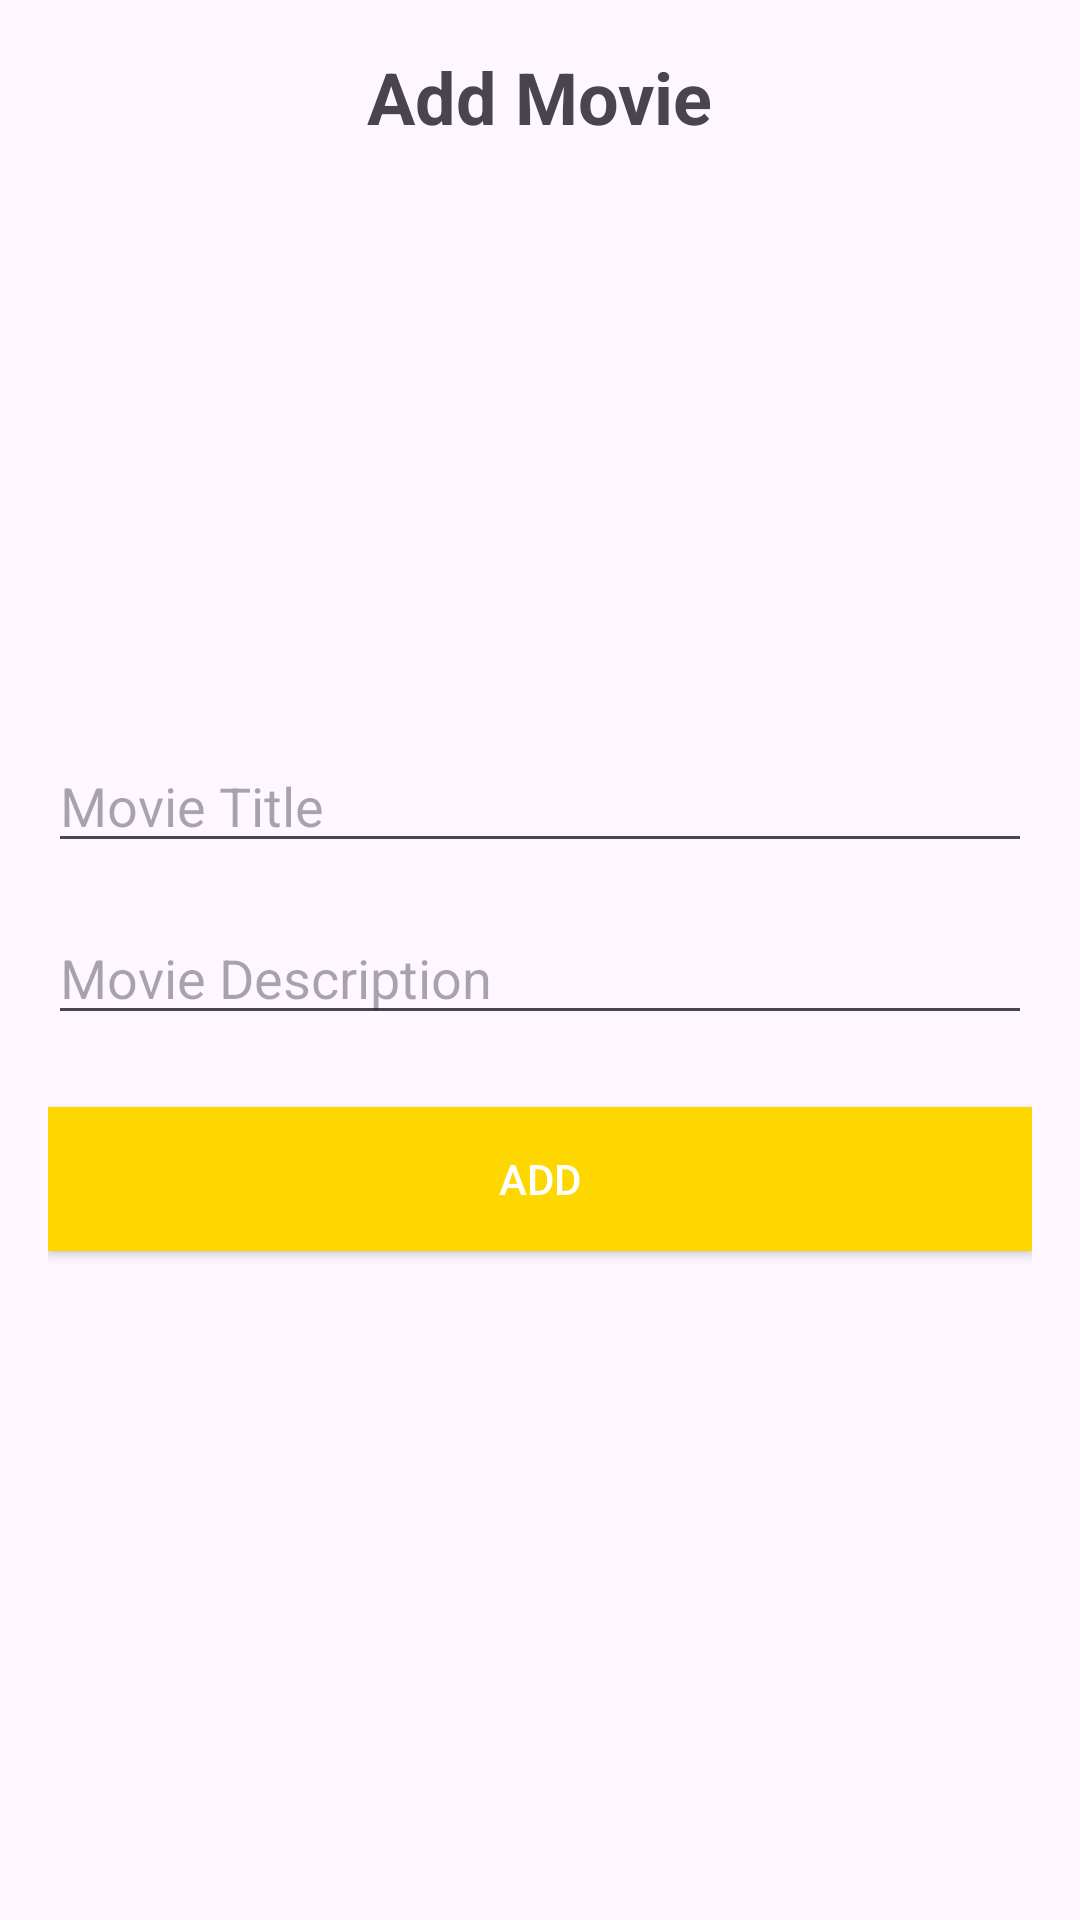

Android layout source for this screen:
<!-- AndroidManifest.xml: application theme Theme.UAS_PAPB -->
<!-- res/layout/activity_add_movie.xml -->
<RelativeLayout xmlns:android="http://schemas.android.com/apk/res/android"
    android:layout_width="match_parent"
    android:layout_height="match_parent"
    xmlns:tools="http://schemas.android.com/tools"
    android:padding="16dp"
    tools:context=".Admin.AddMovieActivity">

    <TextView
        android:id="@+id/textViewTitle"
        android:layout_width="wrap_content"
        android:layout_height="wrap_content"
        android:text="Add Movie"
        android:textSize="24sp"
        android:textStyle="bold"
        android:layout_centerHorizontal="true"
        android:layout_marginBottom="16dp" />

    <ImageView
        android:id="@+id/imageViewMovie"
        android:layout_width="150dp"
        android:layout_height="150dp"
        android:layout_below="@id/textViewTitle"
        android:layout_centerHorizontal="true"
        android:layout_marginTop="16dp"
        android:background="@drawable/ic_upload" />

    <EditText
        android:id="@+id/editTextTitle"
        android:layout_width="match_parent"
        android:layout_height="wrap_content"
        android:layout_below="@id/imageViewMovie"
        android:layout_marginTop="16dp"
        android:hint="Movie Title"
        android:inputType="text" />

    <EditText
        android:id="@+id/editTextDescription"
        android:layout_width="match_parent"
        android:layout_height="wrap_content"
        android:layout_below="@id/editTextTitle"
        android:layout_marginTop="16dp"
        android:hint="Movie Description"
        android:inputType="textMultiLine" />

    <Button
        android:id="@+id/buttonAdd"
        android:layout_width="match_parent"
        android:layout_height="wrap_content"
        android:layout_below="@id/editTextDescription"
        android:layout_marginTop="24dp"
        android:text="Add"
        android:background="@color/gold"
        android:textColor="@android:color/white" />


</RelativeLayout>
<!-- resources referenced by this layout -->
<resources>
  <color name="gold">#FFD700</color>
  <style name="Theme.UAS_PAPB" parent="Base.Theme.UAS_PAPB" />
  <style name="Base.Theme.UAS_PAPB" parent="Theme.Material3.DayNight.NoActionBar">
          
          
      </style>
</resources>
